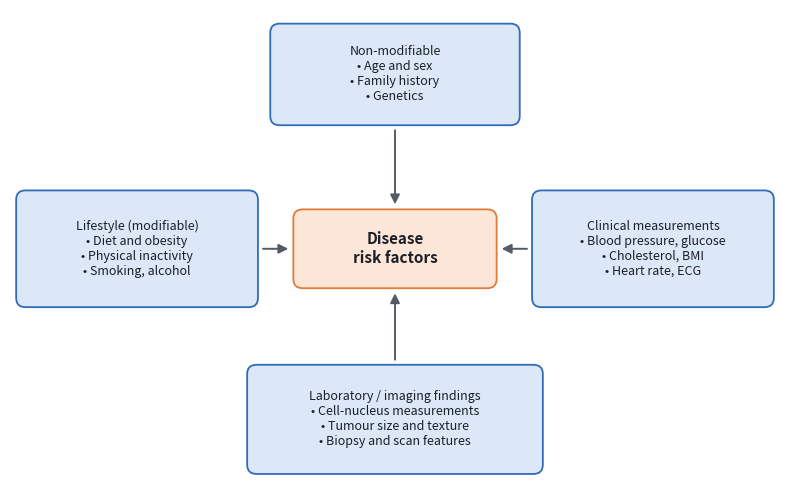

This figure's Python source: (Note: this script raises an exception after producing the figure.)
import matplotlib
matplotlib.use("Agg")
import matplotlib.pyplot as plt
from matplotlib.patches import FancyBboxPatch, FancyArrowPatch, Rectangle

BLUE, LBLUE, ORANGE, LORANGE, GREY = "#2F6DB5", "#DCE8F7", "#E07B39", "#FBE6D8", "#555B66"


def box(ax, x, y, w, h, text, fc=LBLUE, ec=BLUE, size=9, bold=False):
    ax.add_patch(FancyBboxPatch((x, y), w, h, boxstyle="round,pad=0.02,rounding_size=0.12",
                                fc=fc, ec=ec, lw=1.3))
    ax.text(x + w / 2, y + h / 2, text, ha="center", va="center", fontsize=size,
            fontweight="bold" if bold else "normal", color="#1b1f27")


def arrow(ax, p, q, color=GREY):
    ax.add_patch(FancyArrowPatch(p, q, arrowstyle="-|>", mutation_scale=14, lw=1.4, color=color))


# ---------------- Fig 1.1 categories of risk factors
fig, ax = plt.subplots(figsize=(8, 5))
ax.set_xlim(0, 10); ax.set_ylim(0, 6.2); ax.axis("off")
box(ax, 3.7, 2.55, 2.6, 1.0, "Disease\nrisk factors", fc=LORANGE, ec=ORANGE, size=11, bold=True)
box(ax, 3.4, 4.7, 3.2, 1.3, "Non-modifiable\n• Age and sex\n• Family history\n• Genetics", size=9)
box(ax, 0.1, 2.3, 3.1, 1.5, "Lifestyle (modifiable)\n• Diet and obesity\n• Physical inactivity\n• Smoking, alcohol", size=9)
box(ax, 6.8, 2.3, 3.1, 1.5, "Clinical measurements\n• Blood pressure, glucose\n• Cholesterol, BMI\n• Heart rate, ECG", size=9)
box(ax, 3.1, 0.1, 3.8, 1.4, "Laboratory / imaging findings\n• Cell-nucleus measurements\n• Tumour size and texture\n• Biopsy and scan features", size=9)
arrow(ax, (5, 4.65), (5, 3.6)); arrow(ax, (3.25, 3.05), (3.65, 3.05))
arrow(ax, (6.75, 3.05), (6.35, 3.05)); arrow(ax, (5, 1.55), (5, 2.5))
plt.tight_layout(); plt.savefig("figures/fig_risk_factors.png", dpi=200); plt.close()

# ---------------- Fig 1.2 screening workflow
fig, ax = plt.subplots(figsize=(9, 2.9))
ax.set_xlim(0, 12); ax.set_ylim(0, 3.2); ax.axis("off")
steps = ["Patient\nrecords /\nmeasurements", "Pre-processing\n(cleaning,\nscaling)", "ML risk model\n(trained on\nlabelled cases)",
         "Risk score\nLow / High", "Clinician review\nand early\nintervention"]
xs = [0.1, 2.5, 4.9, 7.3, 9.7]
for i, (x, s) in enumerate(zip(xs, steps)):
    box(ax, x, 0.9, 2.1, 1.5, s, fc=LORANGE if i == 2 else LBLUE, ec=ORANGE if i == 2 else BLUE,
        size=9, bold=(i == 2))
    if i < len(xs) - 1:
        arrow(ax, (x + 2.15, 1.65), (xs[i + 1] - 0.05, 1.65))
ax.text(6, 0.35, "Model output supports, but never replaces, the clinician's decision", ha="center",
        fontsize=9, style="italic", color=GREY)
plt.tight_layout(); plt.savefig("figures/fig_workflow.png", dpi=200); plt.close()

# ---------------- Fig 3.1 architecture
fig, ax = plt.subplots(figsize=(7.2, 9.4))
ax.set_xlim(0, 10); ax.set_ylim(0, 13.4); ax.axis("off")


def group(y0, y1, label):
    ax.add_patch(Rectangle((0.9, y0), 8.6, y1 - y0, fill=False, ls="--", ec="#333", lw=1.2))
    ax.add_patch(Rectangle((0.05, y0), 0.7, y1 - y0, fc=BLUE, ec=BLUE))
    ax.text(0.4, (y0 + y1) / 2, label, rotation=90, ha="center", va="center", color="white",
            fontsize=9, fontweight="bold")


group(11.1, 13.2, "Data Collection")
box(ax, 1.3, 11.4, 3.5, 1.4, "Breast Cancer Wisconsin\n(Diagnostic) dataset\n569 patients, 30 features")
box(ax, 5.5, 11.4, 3.6, 1.4, "Label annotation\nHigh risk = 1 (malignant)\nLow risk = 0 (benign)")
arrow(ax, (4.85, 12.1), (5.45, 12.1))
arrow(ax, (5, 11.0), (5, 10.55))

group(7.9, 10.5, "Pre-processing")
box(ax, 1.3, 9.3, 3.5, 0.9, "Missing-value and\nduplicate check")
box(ax, 5.5, 9.3, 3.6, 0.9, "Stratified split\n80% train / 20% test")
box(ax, 1.3, 8.1, 3.5, 0.9, "Correlation analysis and\nfeature inspection")
box(ax, 5.5, 8.1, 3.6, 0.9, "Standardisation\n(fitted on training data only)")
arrow(ax, (4.85, 9.75), (5.45, 9.75)); arrow(ax, (7.3, 9.25), (7.3, 9.05))
arrow(ax, (5.45, 8.55), (4.85, 8.55))
arrow(ax, (5, 7.8), (5, 7.3))

group(3.7, 7.2, "Proposed Model")
box(ax, 1.3, 6.0, 1.9, 0.9, "Logistic\nRegression", size=8.5)
box(ax, 3.4, 6.0, 1.9, 0.9, "Support Vector\nMachine", size=8.5)
box(ax, 5.5, 6.0, 1.9, 0.9, "Random\nForest", size=8.5)
box(ax, 7.6, 6.0, 1.7, 0.9, "Gradient\nBoosting", size=8.5)
box(ax, 1.3, 4.7, 8.0, 0.8, "Hyper-parameter tuning: GridSearchCV, 5-fold, F1 scoring", size=9)
box(ax, 2.2, 3.85, 6.2, 0.6, "Soft-voting ensemble (averaged probabilities)  →  risk score",
    fc=LORANGE, ec=ORANGE, size=9, bold=True)
for x in (2.25, 4.35, 6.45, 8.45):
    arrow(ax, (x, 5.95), (x, 5.55))
arrow(ax, (5.3, 4.65), (5.3, 4.5))
arrow(ax, (5, 3.6), (5, 3.1))

group(0.3, 3.0, "Evaluation")
box(ax, 1.3, 1.7, 3.5, 0.9, "Accuracy · Precision\nRecall · F1-score")
box(ax, 5.5, 1.7, 3.6, 0.9, "ROC-AUC · Precision–Recall\ncurve")
box(ax, 1.3, 0.5, 3.5, 0.9, "Confusion matrix")
box(ax, 5.5, 0.5, 3.6, 0.9, "Cross-validation and\nfeature importance")
plt.tight_layout(); plt.savefig("figures/fig_architecture.png", dpi=200); plt.close()
print("done")
